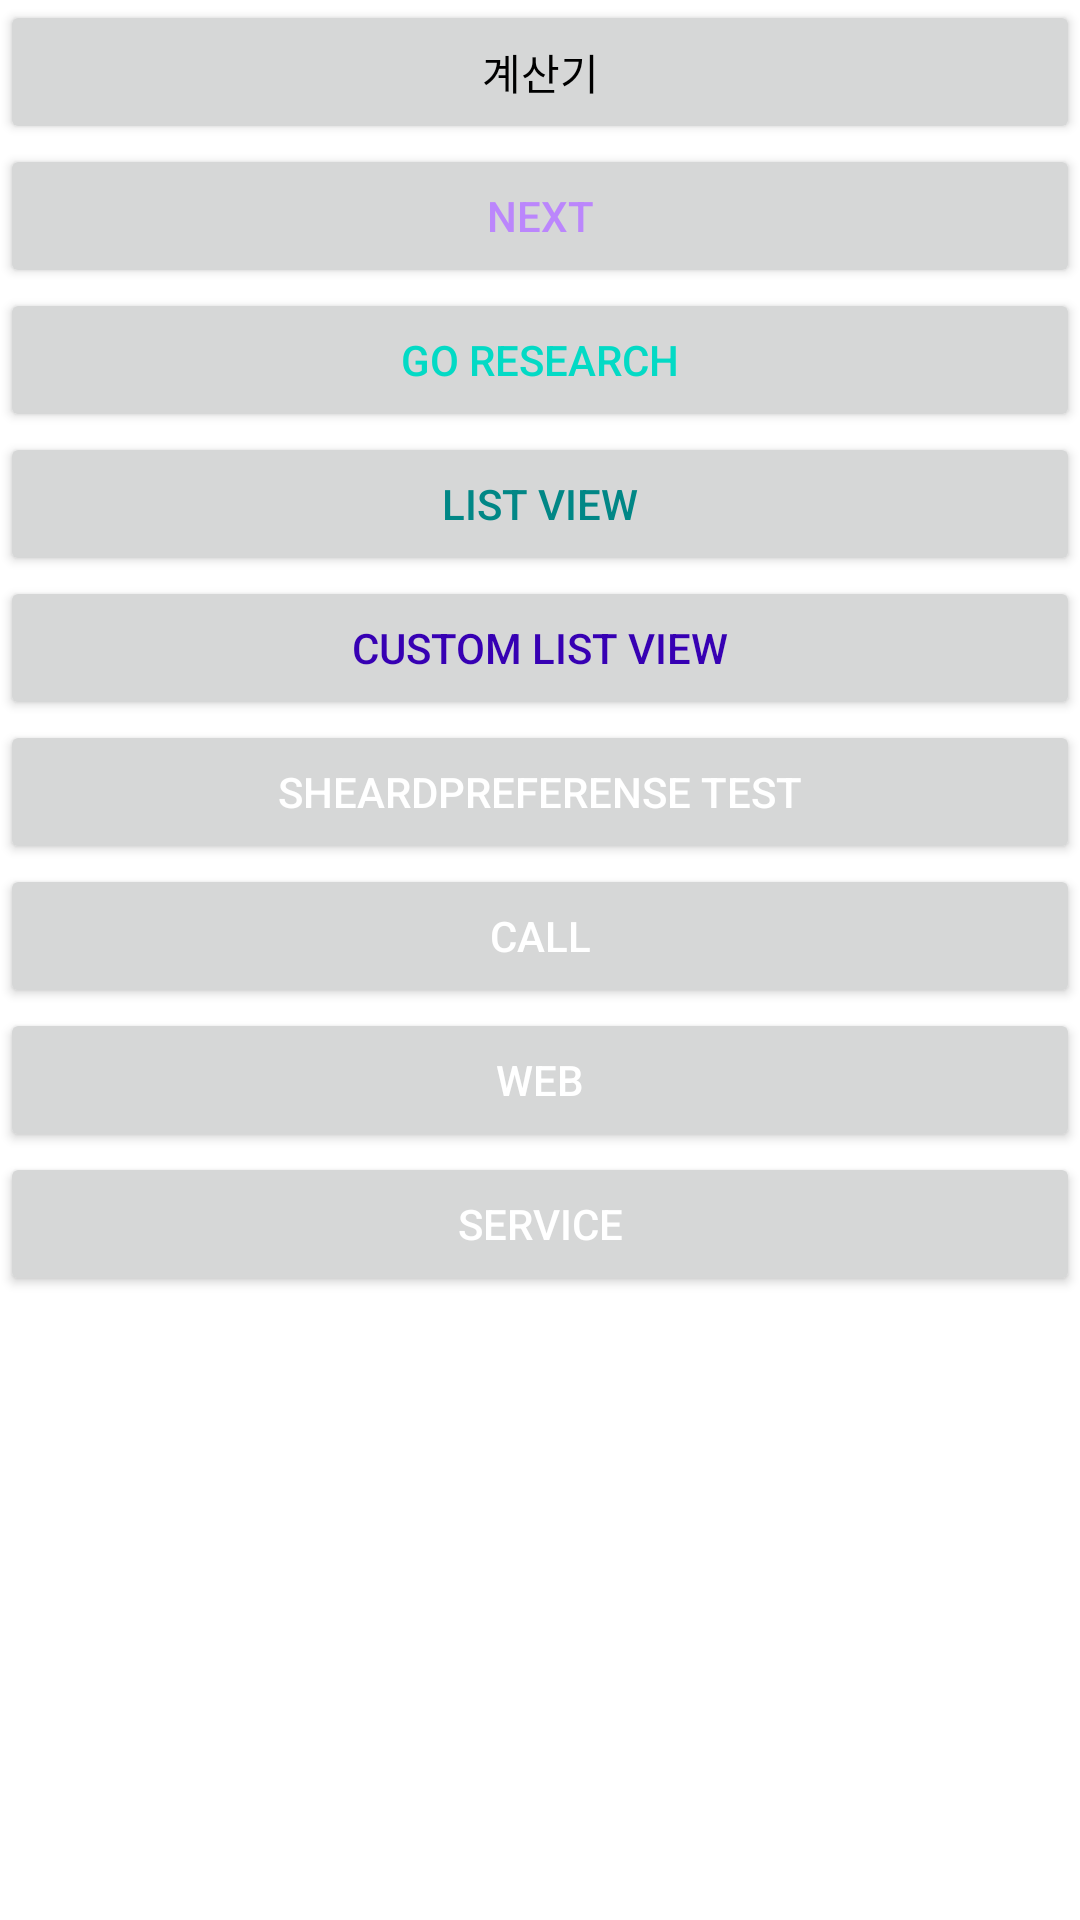

The Android layout XML behind this screen, and the referenced resources:
<!-- AndroidManifest.xml: application theme Theme.example -->
<!-- res/layout/activity_intro.xml -->
<?xml version="1.0" encoding="utf-8"?>
<LinearLayout xmlns:android="http://schemas.android.com/apk/res/android"
    xmlns:app="http://schemas.android.com/apk/res-auto"
    xmlns:tools="http://schemas.android.com/tools"
    android:layout_width="match_parent"
    android:layout_height="match_parent"
    android:orientation="vertical"
    tools:context=".InitActivity">
    <LinearLayout
        android:layout_width="match_parent"
        android:layout_height="wrap_content"
        android:orientation="vertical">

        <Button
            android:layout_width="match_parent"
            android:layout_height="wrap_content"
            android:text="@string/cal"
            android:id="@+id/btn1"
            android:textColor="@color/black"
            />

        <Button
            android:layout_width="match_parent"
            android:layout_height="wrap_content"
            android:text="Next"
            android:id="@+id/btn2"
            android:textColor="@color/purple_200"/>
        <Button
            android:layout_width="match_parent"
            android:layout_height="wrap_content"
            android:text="GO Research"
            android:id="@+id/btn3"
            android:textColor="@color/teal_200"/>

        <Button
            android:layout_width="match_parent"
            android:layout_height="wrap_content"
            android:text="List View"
            android:id="@+id/btn4"
            android:textColor="@color/teal_700"/>

        <Button
            android:layout_width="match_parent"
            android:layout_height="wrap_content"
            android:text="Custom List View"
            android:id="@+id/btn5"
            android:textColor="@color/purple_700"/>
        <Button
            android:layout_width="match_parent"
            android:layout_height="wrap_content"
            android:text="SheardPreferense test"
            android:id="@+id/btn6"
            android:textColor="@color/white"/>
        <Button
            android:layout_width="match_parent"
            android:layout_height="wrap_content"
            android:text="CALL"
            android:id="@+id/btn7"
            android:textColor="@color/white"/>
        <Button
            android:layout_width="match_parent"
            android:layout_height="wrap_content"
            android:text="web"
            android:id="@+id/btn8"
            android:textColor="@color/white"/>

        <Button
            android:layout_width="match_parent"
            android:layout_height="wrap_content"
            android:text="service"
            android:id="@+id/btn9"
            android:textColor="@color/white"/>

    </LinearLayout>

</LinearLayout>
<!-- resources referenced by this layout -->
<resources>
  <string name="cal">계산기</string>
  <style name="Theme.example" parent="Theme.MaterialComponents.DayNight.DarkActionBar">
          
          <item name="colorPrimary">@color/purple_500</item>
          <item name="colorPrimaryVariant">@color/purple_700</item>
          <item name="colorOnPrimary">@color/white</item>
          
          <item name="colorSecondary">@color/teal_200</item>
          <item name="colorSecondaryVariant">@color/teal_700</item>
          <item name="colorOnSecondary">@color/black</item>
          
          <item name="android:statusBarColor" tools:targetApi="l">?attr/colorPrimaryVariant</item>
          
      </style>
  <!-- not gathered from this repository: default colours our renderer supplied (Android Studio template values) -->
  <color name="purple_200">#FFBB86FC</color>
  <color name="purple_500">#FF6200EE</color>
  <color name="purple_700">#FF3700B3</color>
  <color name="teal_200">#FF03DAC5</color>
  <color name="teal_700">#FF018786</color>
  <color name="black">#FF000000</color>
  <color name="white">#FFFFFFFF</color>
</resources>
